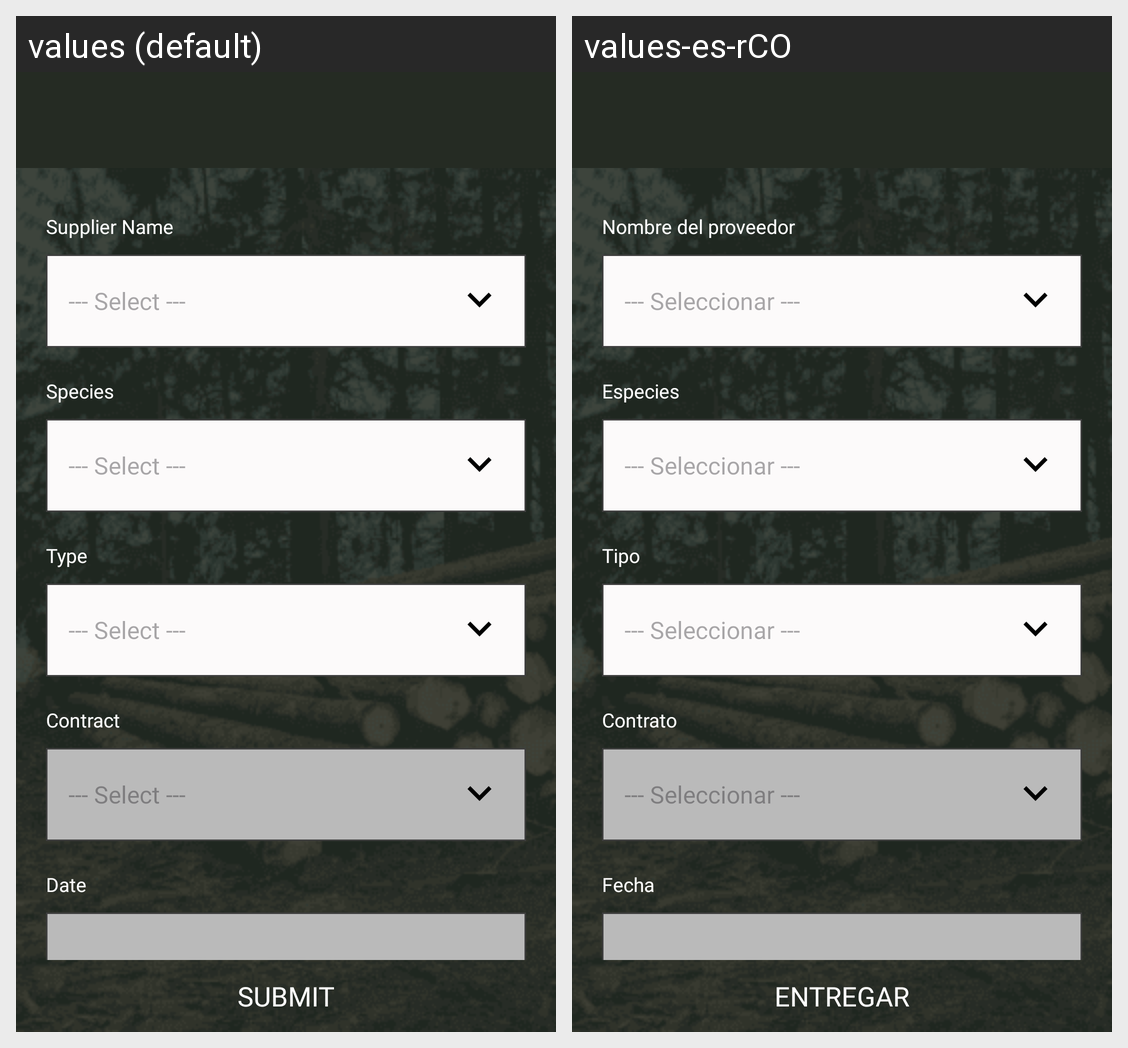

The same Android screen rendered under two of its app's locales, left to right. List the strings drawn on it with the default value and each locale's translation.
Android screen res/layout/activity_create_farm.xml rendered under 2 locales, left to right: values (default), values-es-rCO. Device: Nexus 5 (rendered at 1080×1920; each locale shown at half size, 540×960, under a caption strip naming it); theme Theme.CodrinGreenFarm.
Strings drawn on this screen, with the default value and each locale's value (text and hints the layout hard-codes, and strings that could not be matched under every locale, appear in the picture but are not listed):

supplier_name
  values: Supplier Name
  values-es-rCO: Nombre del proveedor

select
  values: --- Select ---
  values-es-rCO: --- Seleccionar ---

wood_species
  values: Species
  values-es-rCO: Especies

wood_type
  values: Type
  values-es-rCO: Tipo

purchase_contract
  values: Contract
  values-es-rCO: Contrato

purchase_date
  values: Date
  values-es-rCO: Fecha

submit
  values: Submit
  values-es-rCO: Entregar
